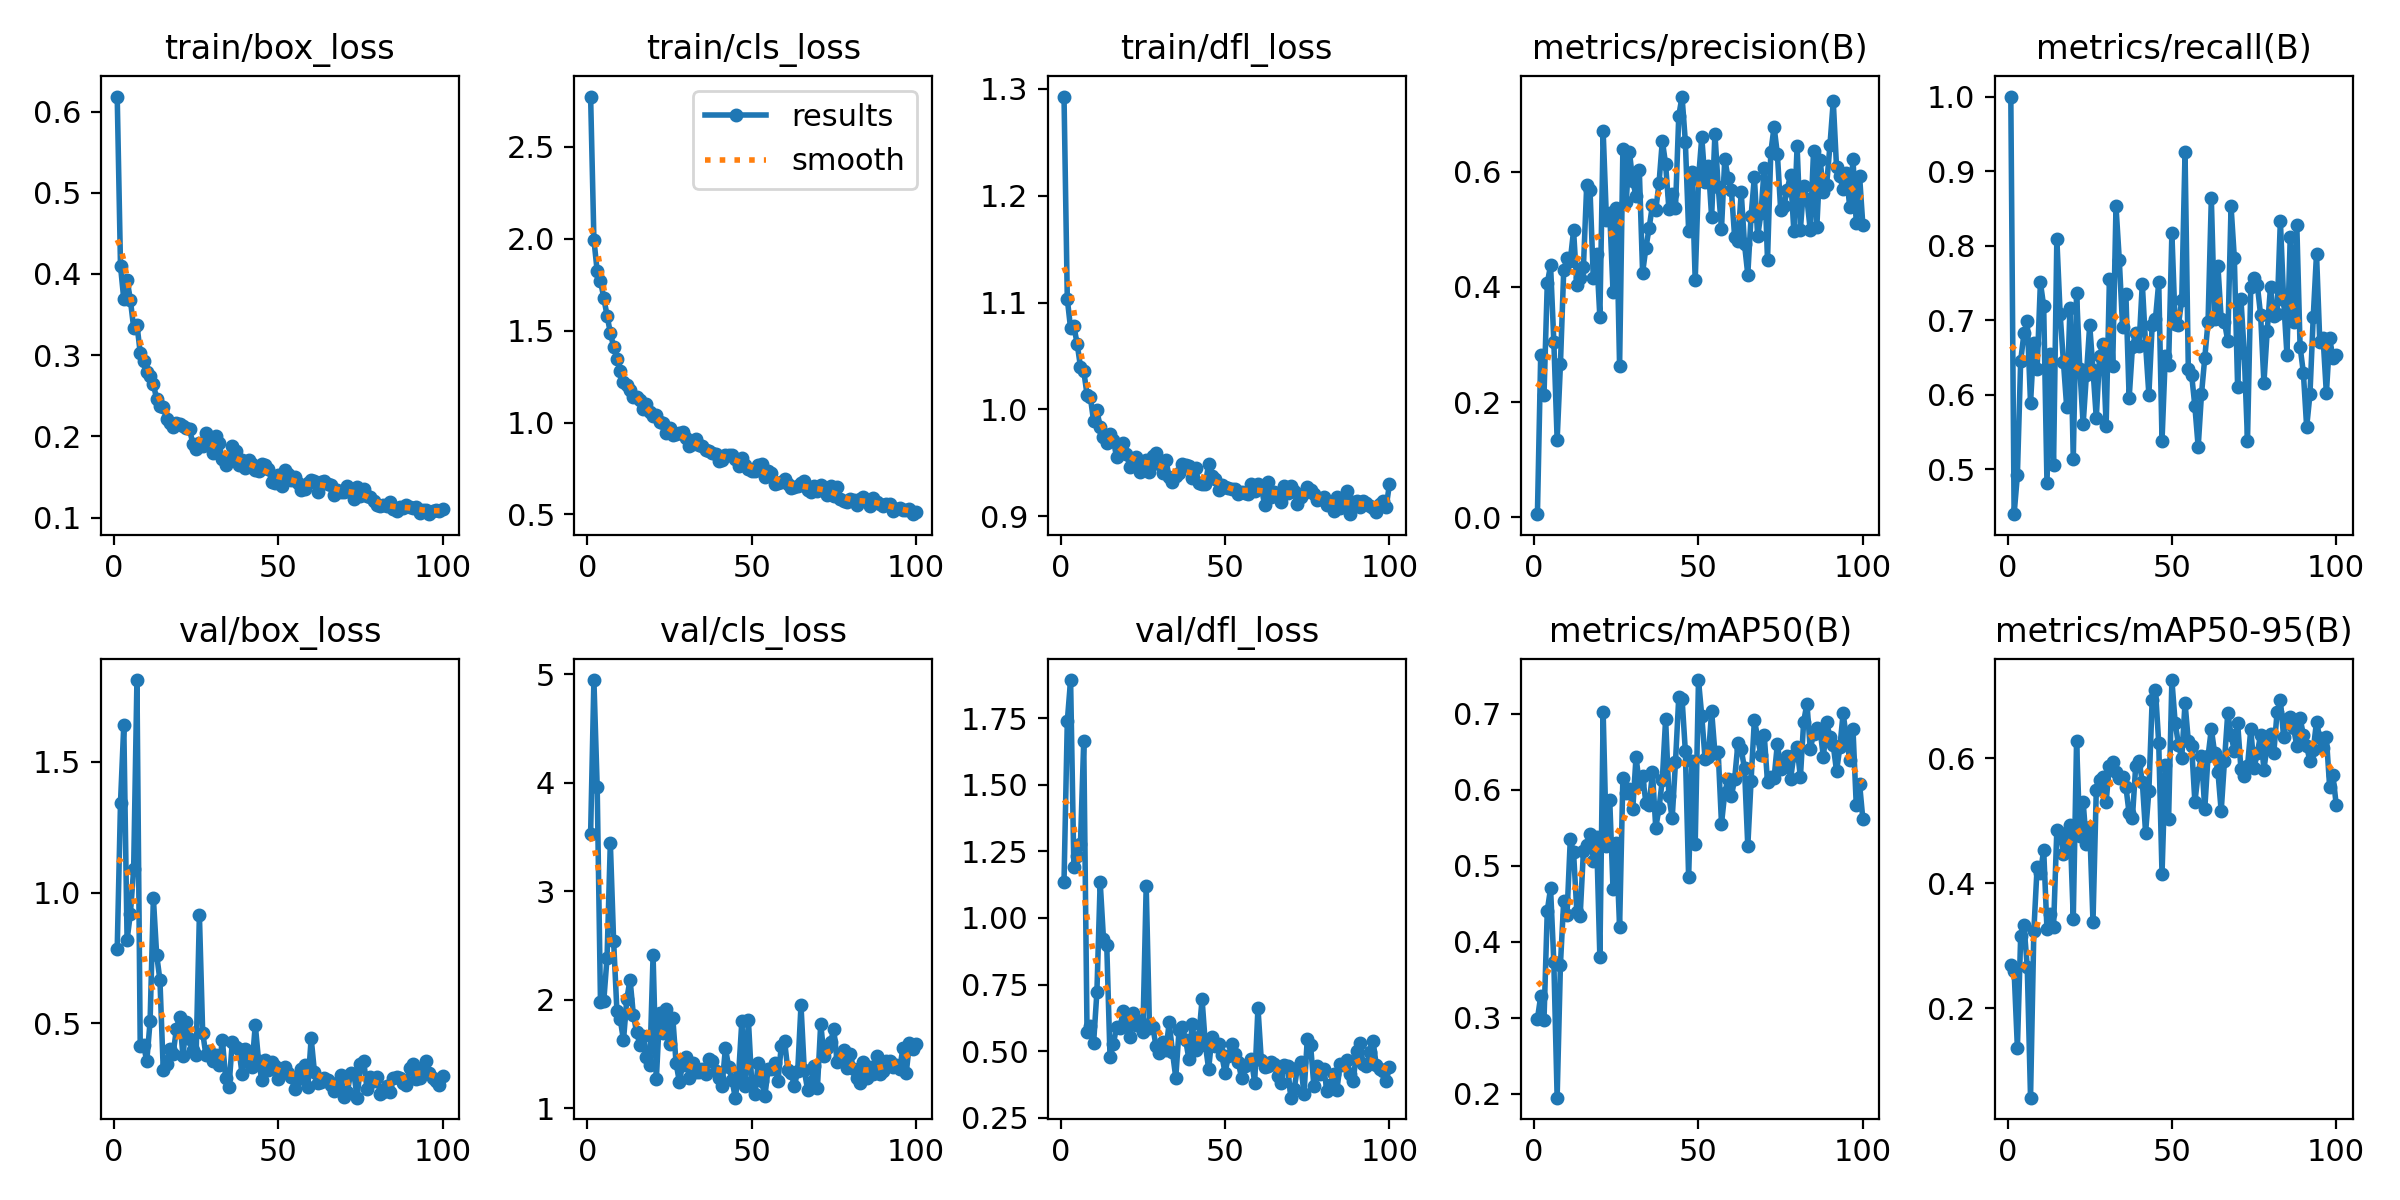

The file beside this chart, header and first rows:
epoch, train/box_loss, train/cls_loss, train/dfl_loss, metrics/precision(B), metrics/recall(B), metrics/mAP50(B), metrics/mAP50-95(B), val/box_loss, val/cls_loss, val/dfl_loss, lr/pg0, lr/pg1, lr/pg2
1, 0.6185, 2.774, 1.293, 0.00535, 1, 0.2984, 0.2684, 0.7854, 3.529, 1.136, 0.0004088, 0.0004088, 0.0004088
2, 0.4098, 1.995, 1.103, 0.2808, 0.4394, 0.3281, 0.2601, 1.343, 4.949, 1.739, 0.00082, 0.00082, 0.00082
3, 0.3688, 1.823, 1.076, 0.2119, 0.4918, 0.2971, 0.1363, 1.641, 3.961, 1.893, 0.001226, 0.001226, 0.001226
4, 0.3931, 1.77, 1.078, 0.4059, 0.6452, 0.4409, 0.3151, 0.8194, 1.982, 1.19, 0.001225, 0.001225, 0.001225
5, 0.368, 1.679, 1.062, 0.4373, 0.6821, 0.4702, 0.3329, 0.9189, 1.988, 1.234, 0.001225, 0.001225, 0.001225
6, 0.334, 1.581, 1.04, 0.3041, 0.6986, 0.3728, 0.2663, 1.089, 2.389, 1.277, 0.001217, 0.001217, 0.001217
7, 0.3376, 1.489, 1.036, 0.1343, 0.5884, 0.1946, 0.05649, 1.811, 3.448, 1.665, 0.001209, 0.001209, 0.001209
8, 0.303, 1.412, 1.014, 0.2651, 0.6694, 0.3699, 0.3231, 0.4148, 2.541, 0.5738, 0.0012, 0.0012, 0.0012
9, 0.2926, 1.348, 1.012, 0.4282, 0.634, 0.4539, 0.4262, 0.4164, 1.897, 0.5952, 0.001192, 0.001192, 0.001192
10, 0.2799, 1.278, 0.989, 0.4501, 0.7504, 0.4355, 0.4163, 0.3573, 1.823, 0.5305, 0.001184, 0.001184, 0.001184
11, 0.2746, 1.219, 0.9992, 0.4455, 0.7187, 0.5347, 0.4537, 0.5079, 1.626, 0.7212, 0.001176, 0.001176, 0.001176
12, 0.2645, 1.206, 0.9835, 0.4977, 0.4808, 0.5176, 0.326, 0.9788, 2.004, 1.135, 0.001167, 0.001167, 0.001167
13, 0.2457, 1.176, 0.9745, 0.4023, 0.6545, 0.4386, 0.3506, 0.7623, 2.186, 0.9225, 0.001159, 0.001159, 0.001159
14, 0.2374, 1.139, 0.969, 0.4158, 0.5051, 0.4338, 0.3298, 0.6647, 1.862, 0.8976, 0.001151, 0.001151, 0.001151
15, 0.2363, 1.141, 0.977, 0.4347, 0.809, 0.5201, 0.4854, 0.323, 1.701, 0.4769, 0.001143, 0.001143, 0.001143
16, 0.2215, 1.122, 0.9709, 0.5767, 0.7085, 0.5273, 0.481, 0.3452, 1.58, 0.5269, 0.001135, 0.001135, 0.001135
17, 0.2168, 1.075, 0.9555, 0.5684, 0.6439, 0.5417, 0.4468, 0.4033, 1.666, 0.5913, 0.001126, 0.001126, 0.001126
18, 0.2115, 1.099, 0.9663, 0.4157, 0.5832, 0.5068, 0.4625, 0.3822, 1.471, 0.5877, 0.001118, 0.001118, 0.001118
19, 0.2164, 1.057, 0.9685, 0.4565, 0.7167, 0.5377, 0.4933, 0.4789, 1.396, 0.6498, 0.00111, 0.00111, 0.00111
20, 0.2158, 1.035, 0.9585, 0.347, 0.5139, 0.3793, 0.3428, 0.5264, 2.41, 0.6263, 0.001102, 0.001102, 0.001102
21, 0.2123, 1.043, 0.9464, 0.6698, 0.7369, 0.7021, 0.6272, 0.3746, 1.272, 0.5534, 0.001093, 0.001093, 0.001093
22, 0.21, 1, 0.9539, 0.5165, 0.6345, 0.526, 0.4766, 0.5051, 1.878, 0.6416, 0.001085, 0.001085, 0.001085
23, 0.2089, 0.9998, 0.9555, 0.5282, 0.5598, 0.5864, 0.5305, 0.4397, 1.69, 0.5991, 0.001077, 0.001077, 0.001077
24, 0.191, 0.942, 0.9414, 0.3918, 0.6268, 0.4695, 0.463, 0.3994, 1.915, 0.6133, 0.001069, 0.001069, 0.001069
25, 0.1846, 0.9705, 0.9511, 0.5363, 0.6934, 0.5302, 0.4898, 0.379, 1.589, 0.5727, 0.00106, 0.00106, 0.00106
26, 0.1917, 0.9338, 0.9523, 0.2616, 0.6331, 0.419, 0.3384, 0.9143, 1.835, 1.12, 0.001052, 0.001052, 0.001052
27, 0.1886, 0.9374, 0.941, 0.6399, 0.5686, 0.6155, 0.5493, 0.4652, 1.413, 0.5876, 0.001044, 0.001044, 0.001044
28, 0.2042, 0.9405, 0.9561, 0.5477, 0.6513, 0.596, 0.5658, 0.3779, 1.245, 0.5921, 0.001035, 0.001035, 0.001035
29, 0.1986, 0.9463, 0.959, 0.6341, 0.6673, 0.6017, 0.5706, 0.3943, 1.402, 0.5181, 0.001027, 0.001027, 0.001027
30, 0.18, 0.9166, 0.9485, 0.5827, 0.5584, 0.5742, 0.5311, 0.3577, 1.469, 0.4931, 0.001019, 0.001019, 0.001019
31, 0.201, 0.8722, 0.9408, 0.5581, 0.7553, 0.6434, 0.5881, 0.3816, 1.275, 0.5345, 0.001011, 0.001011, 0.001011
32, 0.1915, 0.8848, 0.9526, 0.6019, 0.6389, 0.6076, 0.594, 0.3402, 1.42, 0.5034, 0.001002, 0.001002, 0.001002
33, 0.1716, 0.9111, 0.9364, 0.4245, 0.8525, 0.6183, 0.5776, 0.4358, 1.333, 0.6078, 0.0009942, 0.0009942, 0.0009942
34, 0.1654, 0.8778, 0.9325, 0.4673, 0.7807, 0.5833, 0.5681, 0.2908, 1.332, 0.4956, 0.000986, 0.000986, 0.000986
35, 0.1705, 0.874, 0.9378, 0.5026, 0.6909, 0.5805, 0.5709, 0.2584, 1.36, 0.4007, 0.0009778, 0.0009778, 0.0009778
36, 0.1877, 0.852, 0.94, 0.5421, 0.7356, 0.623, 0.555, 0.4288, 1.315, 0.58, 0.0009695, 0.0009695, 0.0009695
37, 0.1816, 0.8428, 0.9491, 0.5332, 0.5953, 0.5502, 0.5119, 0.4102, 1.453, 0.5894, 0.0009612, 0.0009612, 0.0009612
38, 0.1649, 0.8357, 0.9479, 0.58, 0.6636, 0.5759, 0.5054, 0.4027, 1.435, 0.542, 0.000953, 0.000953, 0.000953
39, 0.1708, 0.8273, 0.9467, 0.6534, 0.6829, 0.6136, 0.5887, 0.3057, 1.347, 0.4701, 0.0009447, 0.0009447, 0.0009447
40, 0.1606, 0.7908, 0.9356, 0.6129, 0.6657, 0.6932, 0.5966, 0.4036, 1.282, 0.6008, 0.0009365, 0.0009365, 0.0009365
41, 0.1705, 0.7982, 0.9456, 0.535, 0.749, 0.5921, 0.563, 0.3538, 1.209, 0.5049, 0.0009283, 0.0009283, 0.0009283
42, 0.1662, 0.825, 0.9308, 0.5605, 0.6671, 0.5625, 0.481, 0.3352, 1.554, 0.5534, 0.00092, 0.00092, 0.00092
43, 0.1583, 0.8206, 0.9299, 0.5359, 0.5998, 0.6365, 0.5479, 0.4957, 1.382, 0.6951, 0.0009118, 0.0009118, 0.0009118
44, 0.1571, 0.8207, 0.93, 0.6966, 0.6931, 0.7221, 0.6933, 0.3574, 1.262, 0.5244, 0.0009035, 0.0009035, 0.0009035
45, 0.1655, 0.8014, 0.9492, 0.7301, 0.7013, 0.7203, 0.7103, 0.2828, 1.097, 0.433, 0.0008952, 0.0008952, 0.0008952
46, 0.1648, 0.7622, 0.9375, 0.6521, 0.7506, 0.6511, 0.6243, 0.361, 1.301, 0.5545, 0.000887, 0.000887, 0.000887
47, 0.1603, 0.8092, 0.9352, 0.4973, 0.5382, 0.4847, 0.4148, 0.3221, 1.8, 0.5206, 0.0008787, 0.0008787, 0.0008787
48, 0.1441, 0.7711, 0.925, 0.5988, 0.652, 0.6377, 0.5895, 0.3513, 1.204, 0.5283, 0.0008705, 0.0008705, 0.0008705
49, 0.1427, 0.747, 0.9292, 0.4111, 0.6399, 0.529, 0.5034, 0.3392, 1.812, 0.4843, 0.0008622, 0.0008622, 0.0008622
50, 0.1524, 0.7367, 0.9269, 0.5872, 0.8164, 0.7447, 0.7257, 0.2872, 1.239, 0.4187, 0.000854, 0.000854, 0.000854
51, 0.1394, 0.7387, 0.9268, 0.6597, 0.6947, 0.6973, 0.6571, 0.3246, 1.135, 0.4821, 0.0008458, 0.0008458, 0.0008458
52, 0.158, 0.7663, 0.9256, 0.5817, 0.6939, 0.641, 0.6223, 0.3348, 1.421, 0.5256, 0.0008375, 0.0008375, 0.0008375
53, 0.1536, 0.7751, 0.9252, 0.6102, 0.7269, 0.6428, 0.6005, 0.3119, 1.251, 0.4899, 0.0008293, 0.0008293, 0.0008293
54, 0.1458, 0.7048, 0.9208, 0.5205, 0.925, 0.7038, 0.6894, 0.294, 1.109, 0.4607, 0.000821, 0.000821, 0.000821
55, 0.1494, 0.7372, 0.9227, 0.6658, 0.6337, 0.6488, 0.6278, 0.2489, 1.361, 0.3994, 0.0008127, 0.0008127, 0.0008127
56, 0.1424, 0.7265, 0.9214, 0.5737, 0.6268, 0.6493, 0.6194, 0.2898, 1.36, 0.4441, 0.0008045, 0.0008045, 0.0008045
57, 0.1341, 0.6636, 0.9212, 0.5007, 0.584, 0.5554, 0.5302, 0.3264, 1.416, 0.4522, 0.0007962, 0.0007962, 0.0007962
58, 0.135, 0.6694, 0.9301, 0.6221, 0.5296, 0.5961, 0.5765, 0.3413, 1.253, 0.471, 0.000788, 0.000788, 0.000788
59, 0.142, 0.6767, 0.9234, 0.5884, 0.6002, 0.6146, 0.6038, 0.259, 1.572, 0.3816, 0.0007797, 0.0007797, 0.0007797
60, 0.1461, 0.6923, 0.9306, 0.5682, 0.6492, 0.5914, 0.5187, 0.444, 1.619, 0.6635, 0.0007715, 0.0007715, 0.0007715
... 40 more rows
